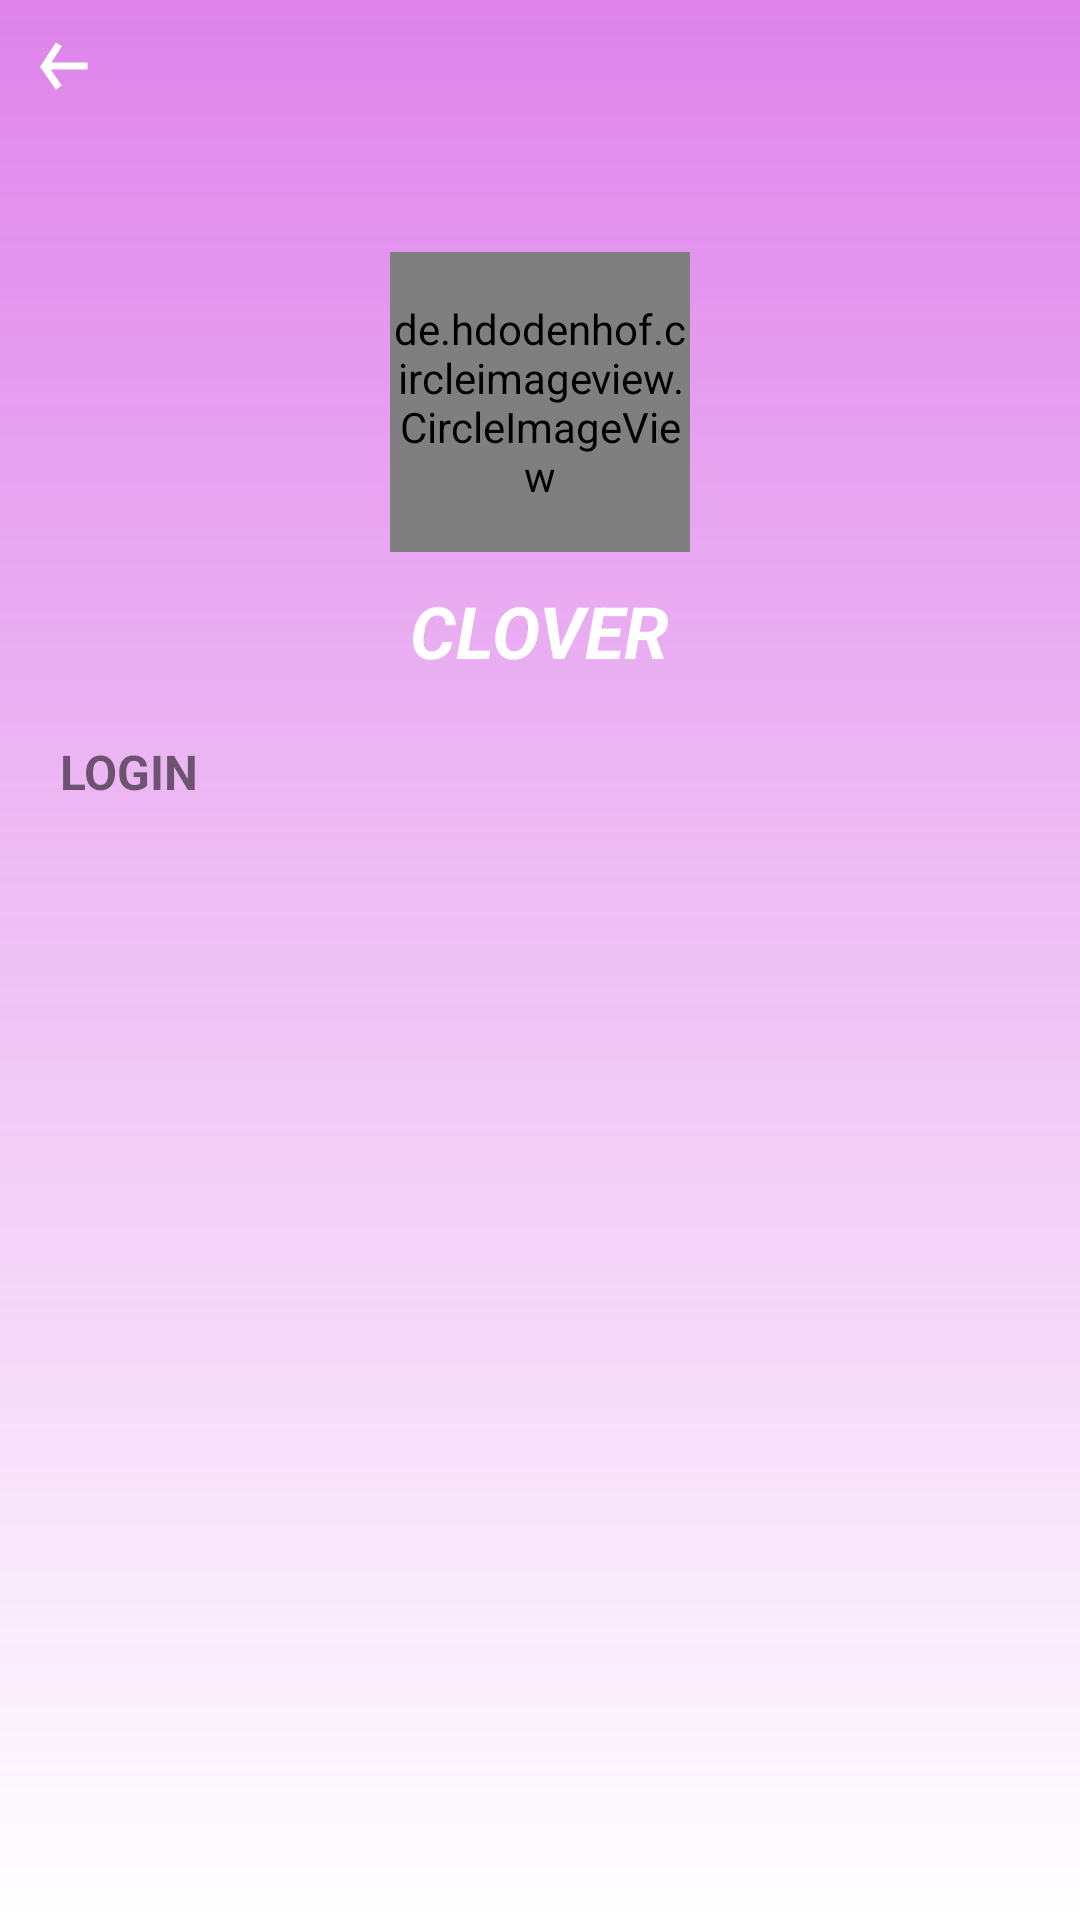

Here is an Android app screen rendered from its layout file. Give the layout XML and the strings, colors and styles it references.
<!-- AndroidManifest.xml: application theme AppTheme -->
<!-- res/layout/activity_login.xml -->
<?xml version="1.0" encoding="utf-8"?>
<LinearLayout xmlns:android="http://schemas.android.com/apk/res/android"
    xmlns:app="http://schemas.android.com/apk/res-auto"
    xmlns:tools="http://schemas.android.com/tools"
    android:layout_width="match_parent"
    android:layout_height="match_parent"
    android:background="@drawable/bg"
    android:gravity="center_horizontal"
    android:orientation="vertical"
    tools:context="cn.yoogr.clover.mvp.ui.activity.LoginActivity">

    <ImageView
        android:background="?selectableItemBackgroundBorderless"
        android:id="@+id/btnBack"
        android:layout_width="@dimen/icon_size"
        android:layout_height="@dimen/icon_size"
        android:layout_gravity="left"
        android:layout_marginLeft="@dimen/margin"
        android:layout_marginTop="@dimen/margin"
        android:src="@drawable/ic_back" />

    <de.hdodenhof.circleimageview.CircleImageView
        android:layout_width="100dp"
        android:layout_height="100dp"
        android:transitionName="PHOTO"
        android:layout_marginTop="50dp"
        android:src="@mipmap/ic_avatar_default"
        app:civ_border_color="@android:color/white"
        app:civ_border_width="2dp" />

    <TextView
        android:layout_width="wrap_content"
        android:layout_height="wrap_content"
        android:layout_marginTop="10dp"
        android:text="CLOVER"
        android:textColor="@android:color/white"
        android:textSize="24sp"
        android:textStyle="italic|bold" />

    <TextView
        android:id="@+id/loginOrRegister"
        android:layout_width="wrap_content"
        android:layout_height="wrap_content"
        android:layout_gravity="left"
        android:layout_marginLeft="20dp"
        android:layout_marginTop="20dp"
        android:text="LOGIN"
        android:textSize="@dimen/text_size_16sp"
        android:textStyle="bold" />

    <android.support.v4.view.ViewPager
        android:id="@+id/viewPager"
        android:layout_width="match_parent"
        android:layout_height="match_parent">

    </android.support.v4.view.ViewPager>
</LinearLayout>
<!-- resources referenced by this layout -->
<resources>
  <dimen name="icon_size">24dp</dimen>
  <dimen name="margin">10dp</dimen>
  <dimen name="text_size_16sp">16sp</dimen>
  <!-- drawable bg (drawable) -->
  <?xml version="1.0" encoding="utf-8"?>
  <shape xmlns:android="http://schemas.android.com/apk/res/android">
  
      <gradient
          android:angle="90"
          android:endColor="@color/home_bottom_checked"
          android:startColor="@android:color/white"/>
  
  </shape>
  <!-- drawable ic_back (drawable) -->
  <?xml version="1.0" encoding="utf-8"?>
  <vector
  
      android:width="24dp"
      android:viewportWidth="10"
      android:viewportHeight="10"
      android:height="24dp"
      xmlns:android="http://schemas.android.com/apk/res/android">
  
  <group
      >
  
      <path
          android:name="line1"
          android:strokeWidth="1"
          android:strokeColor="@android:color/white"
          android:pathData="M 2,5 L 8,5"/>
  
      <path
          android:name="line2"
          android:strokeColor="@android:color/white"
          android:strokeWidth="1"
         android:pathData="M 4,2 L 2,5.1 4,8"/>
  
  </group>
  
  </vector>
  <style name="AppTheme" parent="Theme.AppCompat.Light.NoActionBar">
          
          <item name="colorPrimary">@color/colorPrimary</item>
          <item name="colorPrimaryDark">@color/home_bottom_checked</item>
          <item name="colorAccent">@color/home_bottom_checked</item>
          <item name="windowNoTitle">true</item>
      </style>
  <color name="home_bottom_checked">#d2d86ae7</color>
  <color name="colorPrimary">#FFF</color>
</resources>
